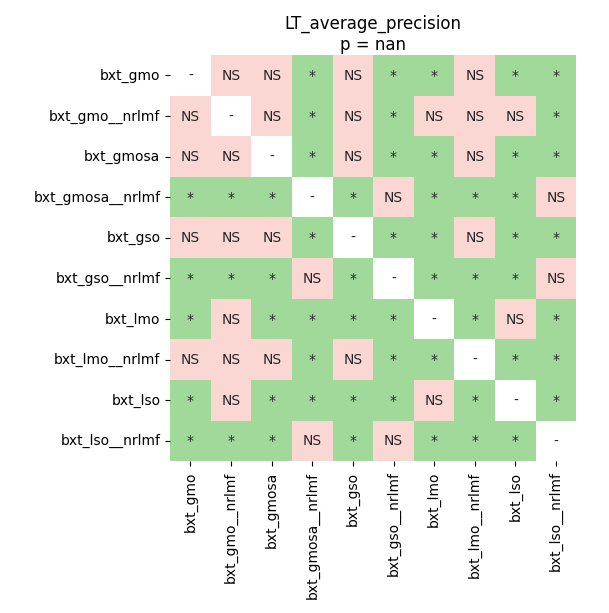

The data file committed next to this chart (first rows):
	bxt_gmo	bxt_gmo__nrlmf	bxt_gmosa	bxt_gmosa__nrlmf	bxt_gso	bxt_gso__nrlmf	bxt_lmo	bxt_lmo__nrlmf	bxt_lso	bxt_lso__nrlmf
bxt_gmo	1.0	0.05859	0.6152	0.01758	0.2069	0.01758	0.01758	0.3801	0.01758	0.01758
bxt_gmo__nrlmf	0.05859	1.0	0.07939	0.03637	0.1491	0.03637	0.6152	0.1099	0.5458	0.03637
bxt_gmosa	0.6152	0.07939	1.0	0.02812	0.9668	0.02812	0.01758	1.0	0.01758	0.03637
bxt_gmosa__nrlmf	0.01758	0.03637	0.02812	1.0	0.01758	0.9668	0.01758	0.02812	0.01758	0.1965
bxt_gso	0.2069	0.1491	0.9668	0.01758	1.0	0.01758	0.01758	0.7031	0.01758	0.01758
bxt_gso__nrlmf	0.01758	0.03637	0.02812	0.9668	0.01758	1.0	0.01758	0.02812	0.01758	0.3801
bxt_lmo	0.01758	0.6152	0.01758	0.01758	0.01758	0.01758	1.0	0.01758	0.7222	0.01758
bxt_lmo__nrlmf	0.3801	0.1099	1.0	0.02812	0.7031	0.02812	0.01758	1.0	0.01758	0.02812
bxt_lso	0.01758	0.5458	0.01758	0.01758	0.01758	0.01758	0.7222	0.01758	1.0	0.01758
bxt_lso__nrlmf	0.01758	0.03637	0.03637	0.1965	0.01758	0.3801	0.01758	0.02812	0.01758	1.0
